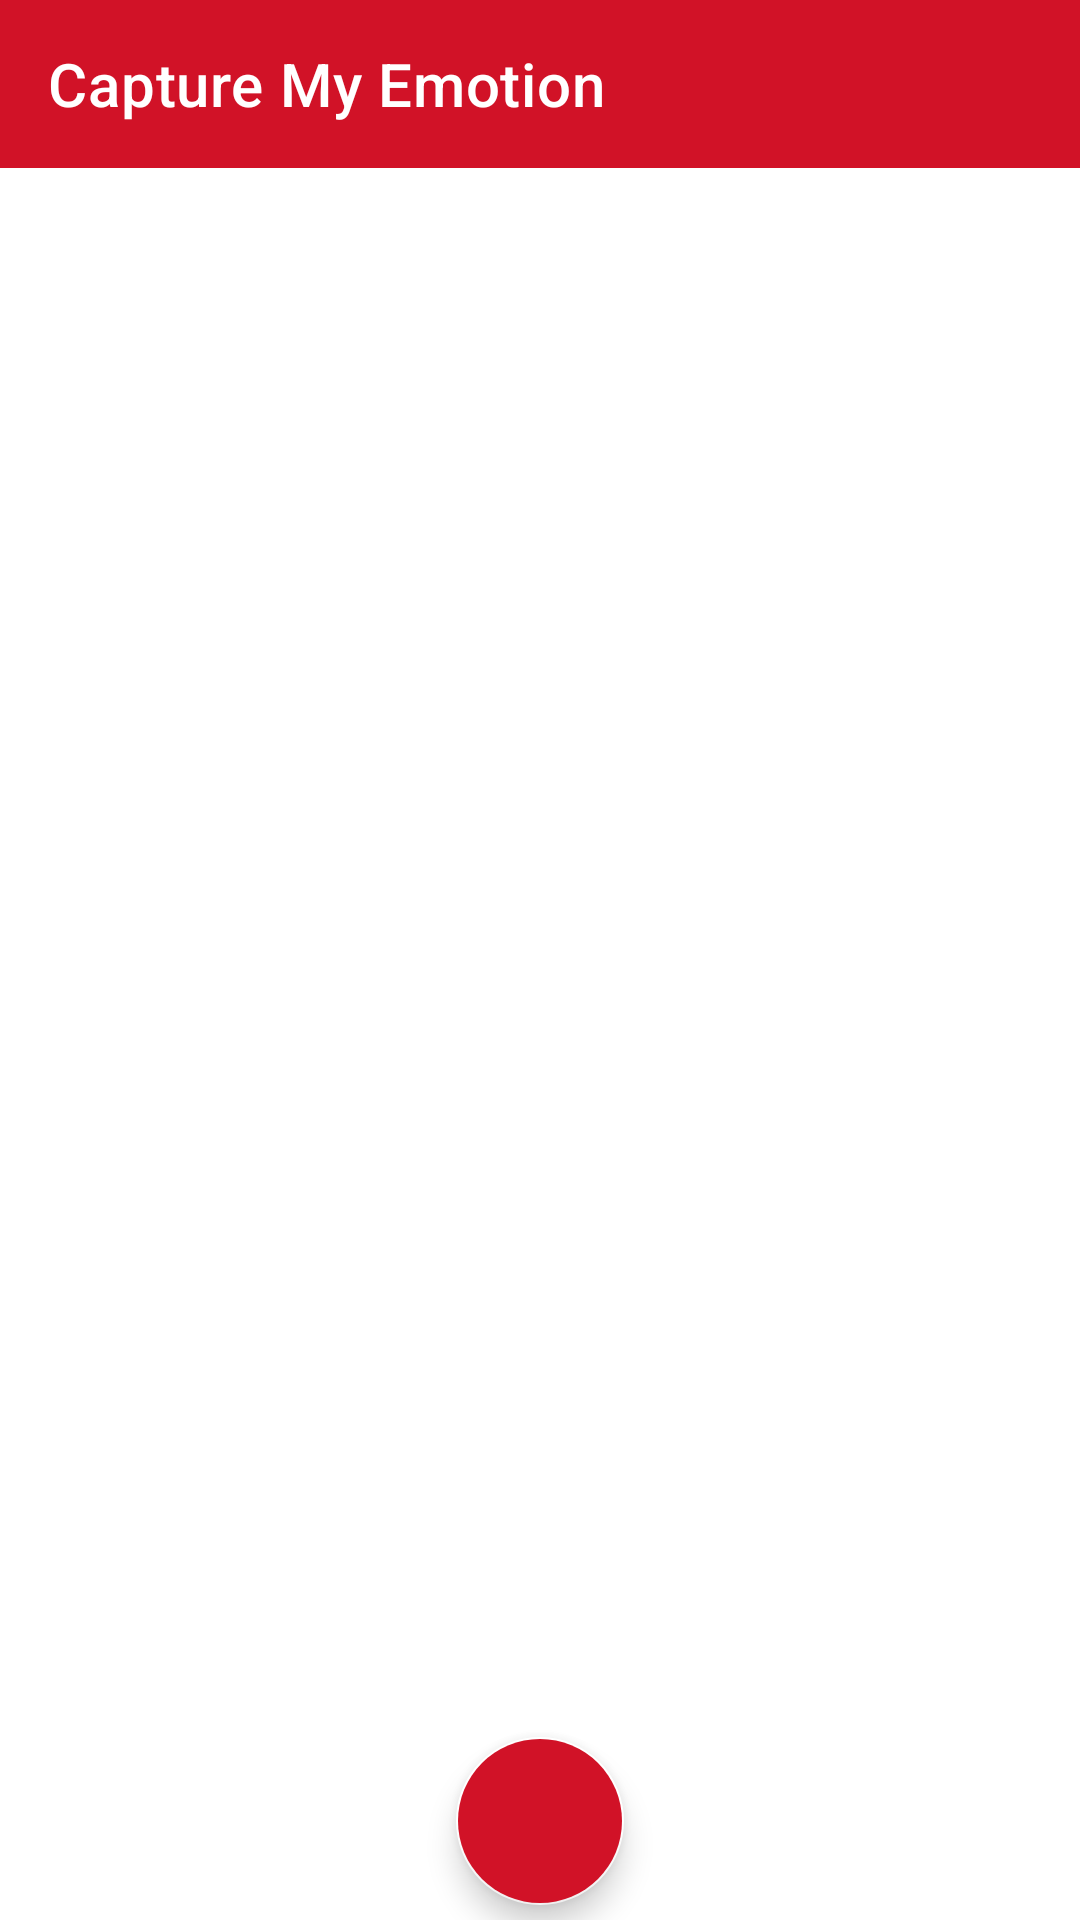

This screen was rendered from an Android layout file. Write that file and the resources it references.
<!-- AndroidManifest.xml: application theme Theme.Emotion_Detection -->
<!-- res/layout/activity_main.xml -->
<?xml version="1.0" encoding="utf-8"?>
<RelativeLayout xmlns:android="http://schemas.android.com/apk/res/android"
    xmlns:app="http://schemas.android.com/apk/res-auto"
    xmlns:tools="http://schemas.android.com/tools"
    android:layout_width="match_parent"
    android:layout_height="match_parent"
    tools:context=".MainActivity"
    android:orientation="vertical"
    android:background="@drawable/background_img">

    <androidx.appcompat.widget.Toolbar
        android:layout_width="match_parent"
        android:layout_height="?attr/actionBarSize"
        app:title="Capture My Emotion"
        android:textSize="20sp"
        app:titleTextColor="#FFF"
        android:background="@color/purple_700"
        android:id="@+id/main_txt"/>

    <ImageView
        android:id="@+id/cam_image"
        android:layout_width="match_parent"
        android:layout_height="match_parent"
        android:layout_above="@id/main_fabs"
        android:layout_below="@id/main_txt"
        android:adjustViewBounds="true"
        android:background="@android:color/transparent"
        android:scaleType="centerCrop"
        tools:ignore="ContentDescription"/>

    <RelativeLayout
        android:id="@+id/main_fabs"
        android:layout_width="match_parent"
        android:layout_height="wrap_content"
        android:layout_alignParentBottom="true">

    <com.google.android.material.floatingactionbutton.FloatingActionButton
        android:id="@+id/main_camfab"
        android:layout_width="wrap_content"
        android:layout_height="wrap_content"
        android:layout_margin="5dp"
        android:backgroundTint="@color/purple_700"
        android:src="@drawable/camicon"
        app:backgroundTint="@color/white"
        android:layout_centerInParent="true"
        app:fabSize="normal"
        android:layout_centerVertical="true"
        app:tint="@color/white"
        tools:ignore="ContentDescription" />

    <com.google.android.material.button.MaterialButton
        android:id="@+id/main_gofab"
        android:layout_width="wrap_content"
        android:layout_height="wrap_content"
        android:backgroundTint="@color/white"
        android:text="sad songs"
        android:layout_centerVertical="true"
        android:layout_margin="5dp"
        android:layout_alignParentEnd="true"
        android:textColor="@color/purple_700"
        android:drawableEnd="@drawable/doneicon"
        android:visibility="gone"
        tools:ignore="ContentDescription" />

    </RelativeLayout>

</RelativeLayout>
<!-- resources referenced by this layout -->
<resources>
  <color name="purple_700">#D11227</color>
  <color name="white">#FFFFFFFF</color>
  <!-- drawable doneicon (drawable) -->
  <vector android:height="24dp" android:tint="#DC0E25"
      android:viewportHeight="24" android:viewportWidth="24"
      android:width="24dp" xmlns:android="http://schemas.android.com/apk/res/android">
      <path android:fillColor="@android:color/white" android:pathData="M9,16.2L4.8,12l-1.4,1.4L9,19 21,7l-1.4,-1.4L9,16.2z"/>
  </vector>
  <style name="Theme.Emotion_Detection" parent="Theme.MaterialComponents.DayNight.NoActionBar">
          
          <item name="colorPrimary">@color/purple_500</item>
          <item name="colorPrimaryVariant">@color/purple_700</item>
          <item name="colorOnPrimary">@color/white</item>
          
          <item name="colorSecondary">@color/teal_200</item>
          <item name="colorSecondaryVariant">@color/teal_700</item>
          <item name="colorOnSecondary">@color/black</item>
          
          <item name="android:statusBarColor">?attr/colorPrimaryVariant</item>
          
      </style>
  <color name="purple_500">#DC0E25</color>
  <color name="teal_200">#DC0E25</color>
  <color name="teal_700">#FF018786</color>
  <color name="black">#FF000000</color>
</resources>
